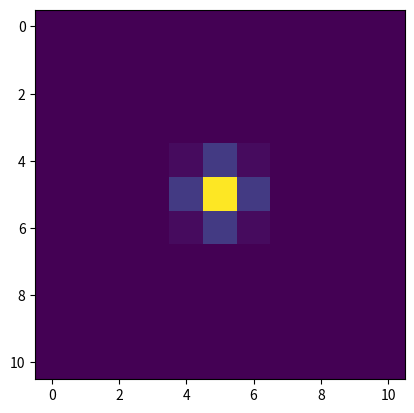

Write Python code to recreate this figure.
'''Functions for calculating PSFs and optimal apertures.

Functions
---------
airy_ensq_energy : float
    The fraction of the light that hits a square of half-width p
    centered on an Airy disk PSF.
gaussian_ensq_energy : float
    The fraction of the light that hits a square of half-width p
    centered on a Gaussian PSF.
gaussian_psf : array-like
    An x-y grid with a Gaussian disk evaluated at each point.
airy_disk : array-like
    An x-y grid with the Airy disk evaluated at each point.
optimal_aperture : array-like
    The optimal aperture for maximizing S/N.
'''

import numpy as np
from scipy import special, integrate


# Calculate the energy in a square of dimensionless half-width p
# [redacted]
# Vol. 54, No. 25 / September 1 2015 / Applied Optics
# http://dx.doi.org/10.1364/AO.54.007525
def airy_ensq_energy(half_width):
    '''Returns the energy in a square of half-width p centered on an Airy PSF.

    Parameters
    ----------
    half_width : float
        The half-width of the square, defined in the paper linked above.

    Returns
    -------
    pix_fraction : float
        The fraction of the light that hits the square.
    '''
    def ensq_int(theta):
        '''Integrand to calculate the ensquared energy'''
        return 4/np.pi * (1 - special.jv(0, half_width/np.cos(theta))**2
                            - special.jv(1, half_width/np.cos(theta))**2)
    pix_fraction = integrate.quad(ensq_int, 0, np.pi/4)[0]
    return pix_fraction


# Calculate the energy in a square of half-width p (in um)
# centered on an Gaussian PSF with x and y standard deviations
# sigma_x and sigma_y, respectively. Currently doesn't let you
# have any covariance between x and y.
def gaussian_ensq_energy(half_width, sigma_x, sigma_y):
    '''Returns the energy in square of half-width p centered on a Gaussian PSF.

    Parameters
    ----------
    half_width : float
        The half-width of the square, in units of um.
    sigma_x : float
        The standard deviation of the Gaussian in the x direction, in um.
    sigma_y : float
        The standard deviation of the Gaussian in the y direction, in um.

    Returns
    -------
    pix_fraction : float
        The fraction of the light that hits the square.
    '''
    arg_x = half_width / np.sqrt(2) / sigma_x
    arg_y = half_width / np.sqrt(2) / sigma_y
    pix_fraction = special.erf(arg_x) * special.erf(arg_y)
    return pix_fraction


def gaussian_psf(num_pix, resolution, pix_size, mu, sigma):
    '''Return an x-y grid with a Gaussian disk evaluated at each point.

    Parameters
    ----------
    num_pix : int
        The number of pixels in the subarray.
    resolution : int
        The number of subpixels per pixel in the subarray.
    pix_size : float
        The size of each pixel in the subarray, in microns.
    mu : array-like
        The mean of the Gaussian, in microns.
    Sigma : array-like
        The covariance matrix of the Gaussian, in microns^2.

    Returns
    -------
    gaussian : array-like
        The Gaussian PSF evaluated at each point in the subarray,
        normalized to have a total amplitude of the fractional energy
        ensquared in the subarray.
    '''
    grid_points = num_pix * resolution
    x = np.linspace(-num_pix / 2.0, num_pix / 2.0, grid_points) * pix_size
    y = np.linspace(-num_pix / 2.0, num_pix / 2.0, grid_points) * pix_size
    x, y = np.meshgrid(x, y)
    pos = np.empty(x.shape + (2,))
    pos[:, :, 0] = x
    pos[:, :, 1] = y

    sigma_inv = np.linalg.inv(sigma)
    # This einsum call calculates (x-mu)T.Sigma-1.(x-mu) in a vectorized
    # way across all the input variables.
    arg = np.einsum('...k,kl,...l->...', pos-mu, sigma_inv, pos-mu)
    # Determine the fraction of the light that hits the entire subarray
    array_p = num_pix / 2 * pix_size
    subarray_fraction = gaussian_ensq_energy(array_p, np.sqrt(sigma[0][0]), np.sqrt(sigma[1][1]))
    # Normalize the PSF to have a total amplitude of subarray_fraction
    gaussian = np.exp(-arg / 2)
    normalize = subarray_fraction / gaussian.sum()
    return gaussian * normalize


def airy_disk(num_pix, resolution, pix_size, mu, fnum, lam):
    '''Return an x-y grid with the Airy disk evaluated at each point.

    Parameters
    ----------
    num_pix : int
        The number of pixels in the subarray.
    resolution : int
        The number of subpixels per pixel in the subarray.
    pix_size : float
        The size of each pixel in the subarray, in microns.
    mu : array-like
        The mean position of the Airy disk, in pixels.
    fnum : float
        The f-number of the telescope.
    lam : float
        The wavelength of the light, in Angstroms.

    Returns
    -------
    airy : array-like
        The Airy disk evaluated at each point in the subarray,
        normalized to have a total amplitude of the fractional energy
        ensquared in the subarray.
    '''
    lam /= 10 ** 4
    grid_points = num_pix * resolution
    x = np.linspace(-num_pix / 2.0, num_pix / 2.0, grid_points) * pix_size
    y = np.linspace(-num_pix / 2.0, num_pix / 2.0, grid_points) * pix_size
    x, y = np.meshgrid(x, y)
    pos = np.empty(x.shape + (1,))
    pos[:, :, 0] = np.sqrt((x - mu[0]) ** 2 + (y - mu[1]) ** 2)
    pos = pos[:, :, 0]
    arg = np.pi / (lam) / fnum * pos
    # Avoid singularity at origin
    arg[arg == 0] = 10 ** -10
    airy = (special.jv(1, arg) / arg) ** 2 / np.pi
    # Determine the fraction of the light that hits the entire subarray
    array_p = num_pix / 2 * pix_size * np.pi / fnum / lam
    subarray_fraction = airy_ensq_energy(array_p)
    # Normalize the PSF to have a total amplitude of subarray_fraction
    normalize = subarray_fraction / airy.sum()
    return airy * normalize

def moffat_psf(num_pix, resolution, pix_size, mu, alpha, beta):
    '''Return an x-y grid with a Moffat distribution evaluated at each point.

    Parameters
    ----------
    num_pix : int
        The number of pixels in the subarray.
    resolution : int
        The number of subpixels per pixel in the subarray.
    pix_size : float
        The size of each pixel in the subarray, in microns.
    mu : array-like
        The mean of the Gaussian, in pixels.
    alpha: float
        The width of the Moffat distribution, in microns.
    beta: float
        The power of the Moffat distribution.

    Returns
    -------
    gaussian : array-like
        The Gaussian PSF evaluated at each point in the subarray,
        normalized to have a total amplitude of the fractional energy
        ensquared in the subarray.
    '''
    grid_points = num_pix * resolution
    x = np.linspace(-num_pix / 2, num_pix / 2, grid_points) * pix_size
    y = np.linspace(-num_pix / 2, num_pix / 2, grid_points) * pix_size
    x, y = np.meshgrid(x, y)
    pos = np.empty(x.shape + (1,))
    pos[:, :, 0] = 1 + np.sqrt((x - mu[0]) ** 2 + (y - mu[1]) ** 2) / alpha ** 2
    arg = (beta - 1) / (np.pi * alpha ** 2) * (1 + pos[:, :, 0]) ** -beta
    return arg
    # This isn't done yet--need to do normalization

def get_optimal_aperture(psf_grid, noise_per_pix, scint_noise=0):
    '''The optimal aperture for maximizing S/N.

    Parameters
    ----------
    psf_grid: array-like
        The signal recorded in each pixel
    noise_per_pix: float
        The noise per pixel, besides source shot noise.
    scint_noise: float
        The scintillation noise, in fractional amplitude. The
        scintillation noise in electrons in a given pixel is
        this value times the signal in that pixel.

    Returns
    -------
    aperture_grid: array-like
        A grid of 1s and 0s, where 1s indicate pixels that are
        included in the optimal aperture.
    '''

    # Copy the image to a new array so we aren't modifying
    # the original array
    func_grid = psf_grid.copy()
    aperture_grid = np.zeros(psf_grid.shape)
    n_aper = 0
    signal = 0
    snr_max = 0
    scint_noise_tot = 0

    while n_aper <= func_grid.size:
        imax, jmax = np.unravel_index(func_grid.argmax(), func_grid.shape)
        max_sig_remaining = psf_grid[imax, jmax]
        func_grid[imax, jmax] = -1
        signal = signal + max_sig_remaining
        scint_noise_tot = scint_noise_tot + scint_noise * max_sig_remaining
        noise = np.sqrt(signal + (n_aper + 1) * noise_per_pix ** 2 + scint_noise_tot ** 2)
        snr = signal / noise

        if snr > snr_max:
            snr_max = snr
            aperture_grid[imax, jmax] = 1
            n_aper += 1
        else:
            break
    return aperture_grid

def get_optimal_aperture_nonlinear(psf_grid, read_noise=0, dark_signal=0, scint_noise=0,
                                   pix_scaleup_factors=None):
    '''The optimal aperture for maximizing S/N.

    Parameters
    ----------
    psf_grid: array-like
        The signal recorded in each pixel
    noise_per_pix: float
        The noise per pixel, besides source shot noise.
    scint_noise: float
        The scintillation noise, in fractional amplitude. The
        scintillation noise in electrons in a given pixel is
        this value times the signal in that pixel.
    nonlinearity_scaleup: array-like
        An array the same shape as psf_grid that gives the factor
        by which the shot noise and read noise are increased in each
        pixel due to sensor nonlinearity.

    Returns
    -------
    aperture_grid: array-like
        A grid of 1s and 0s, where 1s indicate pixels that are
        included in the optimal aperture.
    '''

    # Copy the image to a new array so we aren't modifying
    # the original array
    func_grid = psf_grid.copy()
    aperture_grid = np.zeros(psf_grid.shape)
    n_aper = 0
    signal = 0
    snr_max = 0
    read_var = 0
    non_scint_var = 0
    scint_noise_tot = 0

    while n_aper <= func_grid.size:
        imax, jmax = np.unravel_index(func_grid.argmax(), func_grid.shape)
        max_sig_remaining = psf_grid[imax, jmax]
        func_grid[imax, jmax] = -1
        signal = signal + max_sig_remaining
        scint_noise_tot = scint_noise_tot + scint_noise * max_sig_remaining
        read_var += read_noise ** 2 * pix_scaleup_factors[imax, jmax] ** 2
        non_scint_var += ((max_sig_remaining + dark_signal) * pix_scaleup_factors[imax, jmax] +
                          read_noise ** 2 * pix_scaleup_factors[imax, jmax] ** 2)
        noise = np.sqrt(non_scint_var + scint_noise_tot ** 2)
        snr = signal / noise

        if snr > snr_max:
            snr_max = snr
            aperture_grid[imax, jmax] = 1
            n_aper += 1
        else:
            break
    return aperture_grid

def get_aper_padding(aper):
    '''Calculate the smallest number of zeros to the top, bottom, left, and right of the aperture'''
    pads = [0, 0, 0, 0]
    pads_found = [False, False, False, False]
    img_size = aper.shape[0]
    for i in range(img_size):
        # [Top, Bottom, Left, Right]
        if aper[i, :].sum() != 0:
            pads[0] = i
            pads_found[0] = True
        if aper[img_size - i - 1, :].sum() != 0:
            pads[1] = i
            pads_found[1] = True
        if aper[:, i].sum() != 0:
            pads[2] = i
            pads_found[2] = True
        if aper[:, img_size - i - 1].sum() != 0:
            pads[3] = i
            pads_found[3] = True
        if all(pads_found):
            break
    return pads

if __name__ == '__main__':
    # Test the functions
    import matplotlib.pyplot as plt
    test_gaussian = gaussian_psf(11, 1, 1, [0, 0], [[0.34, 0], [0, 0.34]])
    plt.imshow(test_gaussian)
    plt.show()
